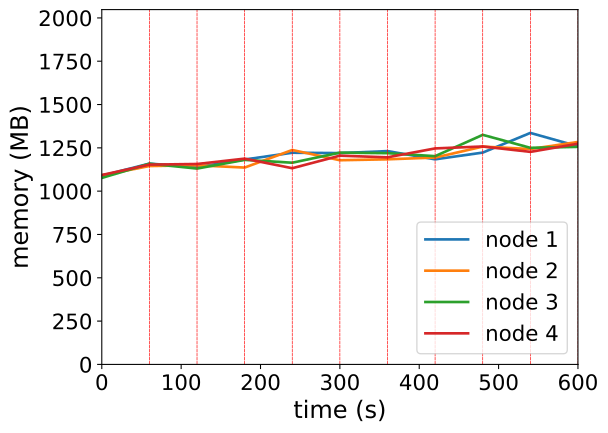

The table this chart was drawn from, first rows:
timestamp, ppgcc-m02_pod_amount, ppgcc-m02_memory, ppgcc-m02_cpu, ppgcc-m03_pod_amount, ppgcc-m03_memory, ppgcc-m03_cpu, ppgcc-m04_pod_amount, ppgcc-m04_memory, ppgcc-m04_cpu, ppgcc-m05_pod_amount, ppgcc-m05_memory, ppgcc-m05_cpu
0, 5, 1115352, 94036815, 5, 1117636, 97412990, 5, 1102240, 88245788, 5, 1119508, 82052113
60, 5, 1186764, 163954474, 5, 1172548, 161565015, 5, 1186456, 188058545, 5, 1180888, 166775840
120, 5, 1166172, 330498957, 5, 1177036, 354693979, 5, 1157548, 377838659, 5, 1184584, 283289384
180, 5, 1211180, 404749967, 5, 1163440, 393853793, 5, 1208896, 439386995, 5, 1216264, 384270639
240, 5, 1251104, 564016496, 5, 1267324, 427626433, 5, 1192132, 425442001, 5, 1159636, 396693302
300, 5, 1249072, 539671504, 5, 1206868, 665827180, 5, 1251796, 453818425, 5, 1233820, 473883126
360, 5, 1260820, 660495805, 5, 1212280, 616364069, 5, 1248628, 652920273, 5, 1224052, 589121397
420, 5, 1212224, 718542461, 6, 1222708, 634916094, 5, 1230836, 693860387, 4, 1276612, 636615116
480, 5, 1251980, 738764187, 5, 1287388, 636806219, 5, 1356896, 890968113, 5, 1288096, 718537008
540, 5, 1368272, 734656729, 4, 1273000, 806031852, 5, 1280204, 948703354, 6, 1256284, 792211197
600, 6, 1289204, 931599466, 5, 1314844, 963190768, 4, 1285880, 824246542, 5, 1304464, 744943420
